Photos from the image-classification dataset "Data" in the GitHub repository madjel/HangulRecognizer-MLP. Its 15 classes are: bieup, chieut, digeut, giyeok, hieut, ieung, jieut, kieuk, mieum, nieun, pieup, rieul, siot, tieut, yeo.

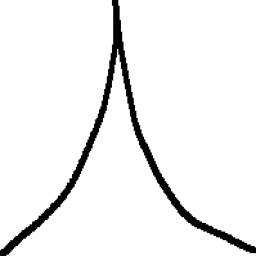
Label: siot

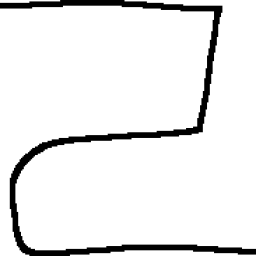
Label: rieul

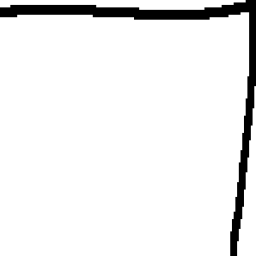
Label: giyeok

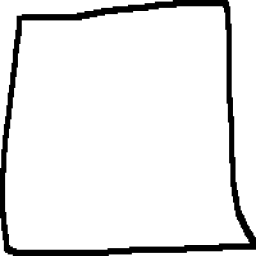
Label: mieum

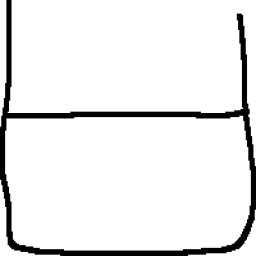
Label: bieup

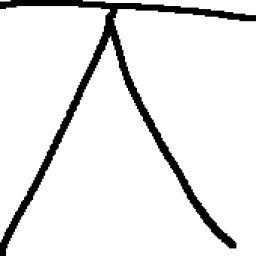
Label: jieut
